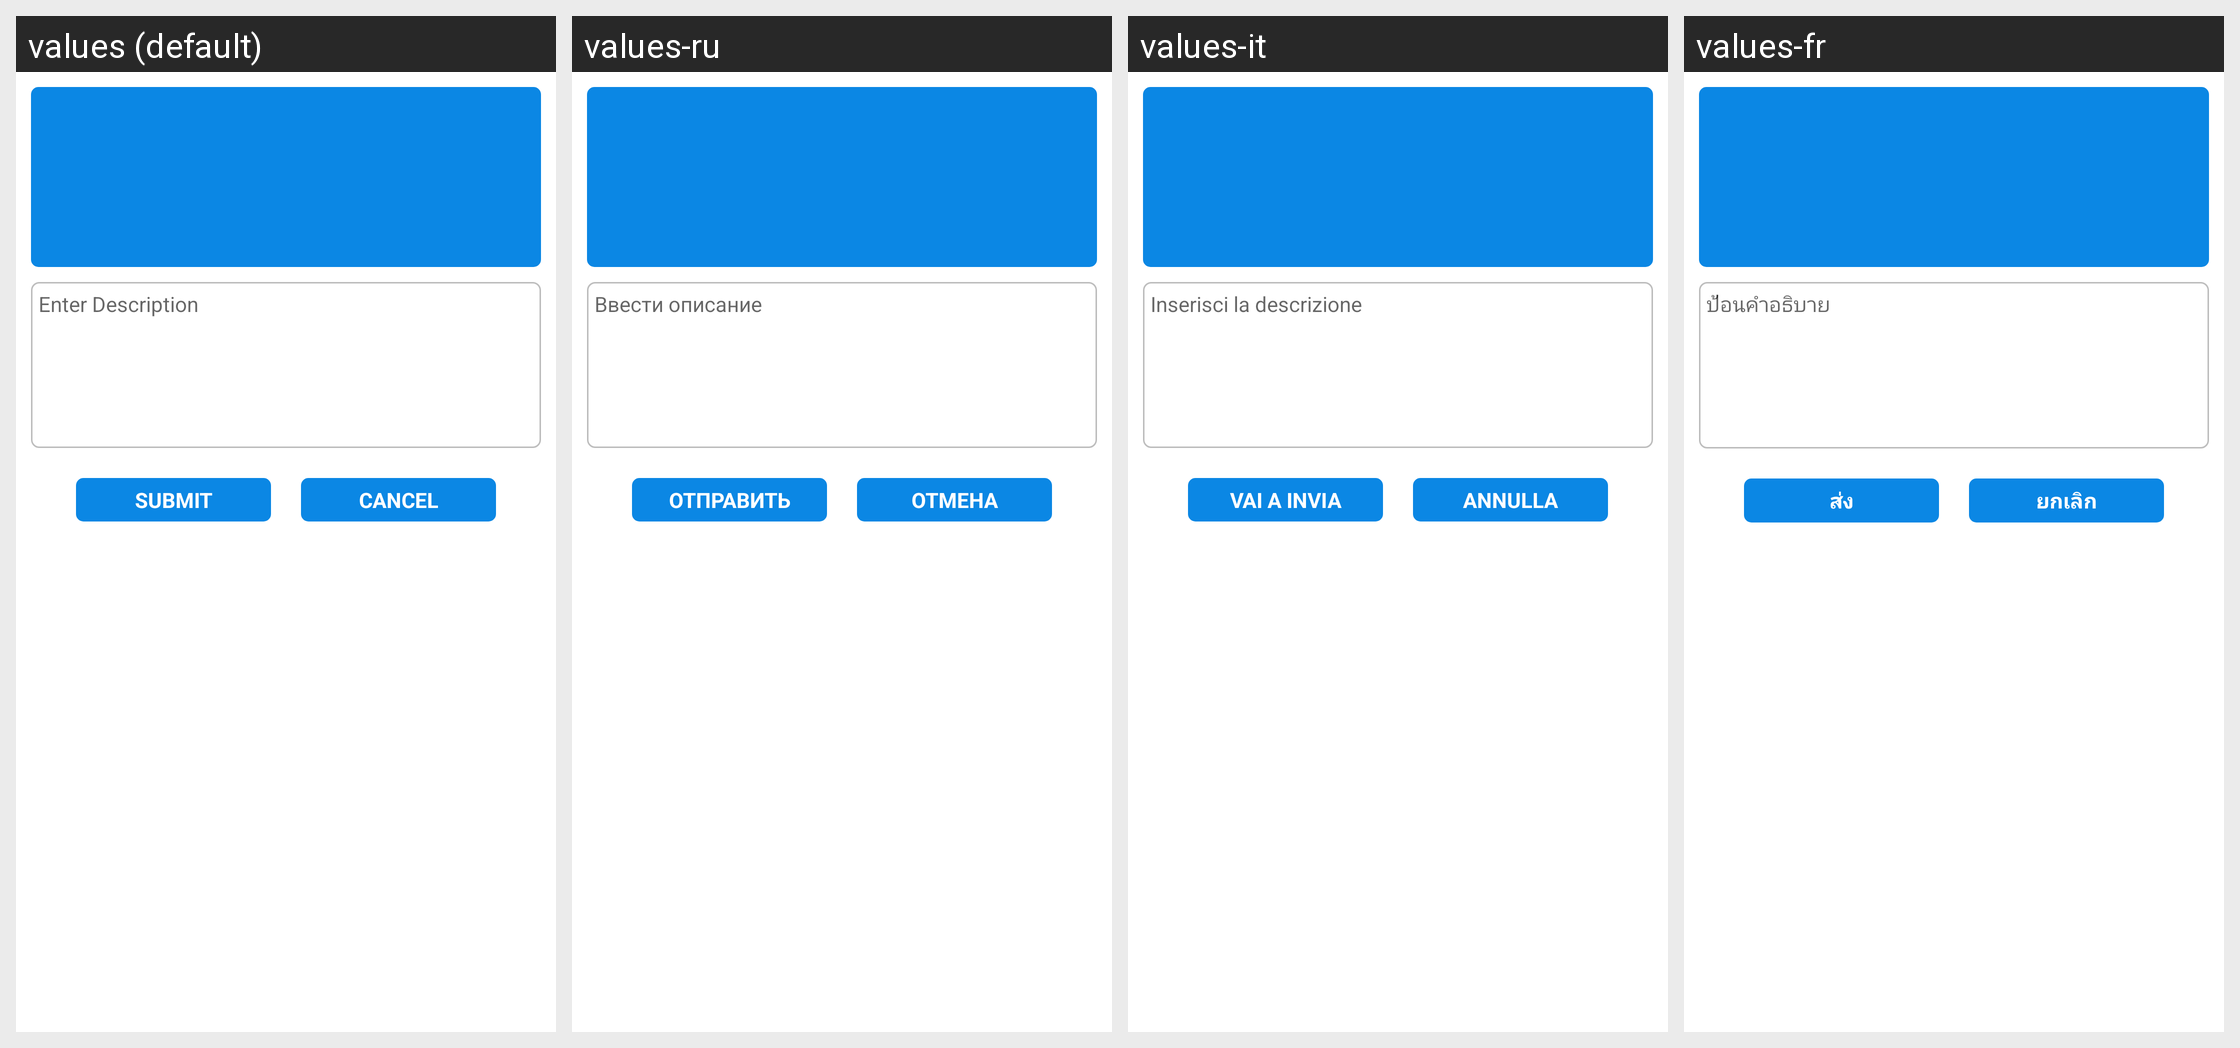

The Android screen above is rendered under several locales of the same app. Produce the string resources it draws, with the default and per-locale values.
Android screen res/layout/fragment_add_attachment.xml rendered under 4 locales, left to right: values (default), values-ru, values-it, values-fr. Device: Nexus 5 (rendered at 1080×1920; each locale shown at half size, 540×960, under a caption strip naming it); theme AppTheme.NoActionBar.
Other locales in the repository, not shown: values-cs, values-de, values-es, values-ko, values-nl, values-pl, values-th.
Strings drawn on this screen, with the default value and each locale's value (text and hints the layout hard-codes, and strings that could not be matched under every locale, appear in the picture but are not listed):

text_enter_desc
  values: Enter Description
  values-ru: Ввести описание
  values-it: Inserisci la descrizione
  values-fr: ป้อนคำอธิบาย

text_submit
  values: Submit
  values-ru: Отправить
  values-it: Vai a Invia
  values-fr: ส่ง

cancel
  values: Cancel
  values-ru: Отмена
  values-it: Annulla
  values-fr: ยกเลิก
